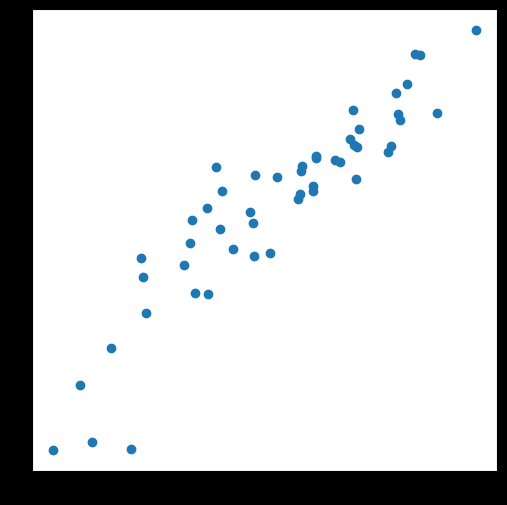
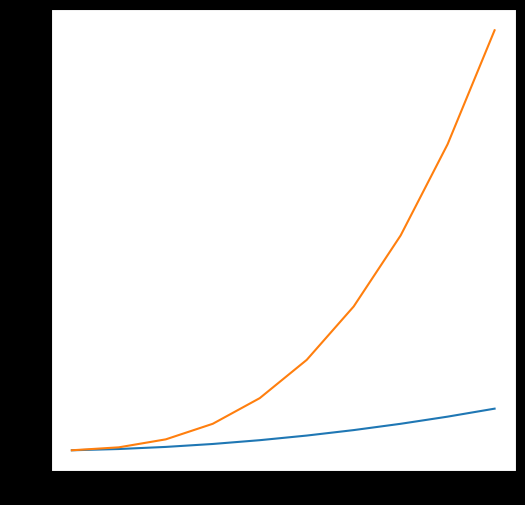
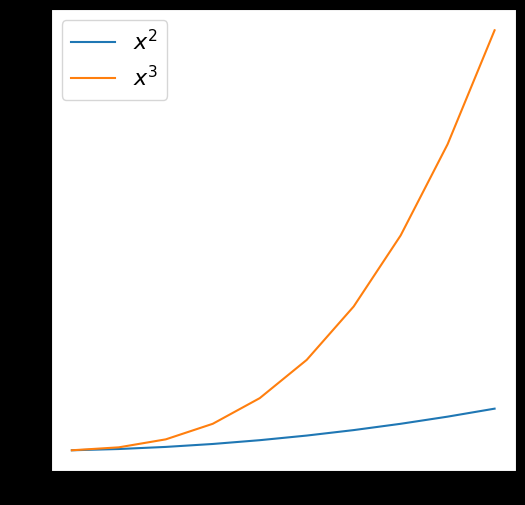
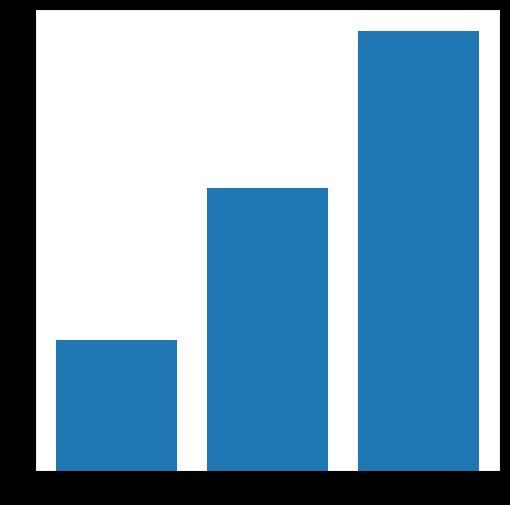
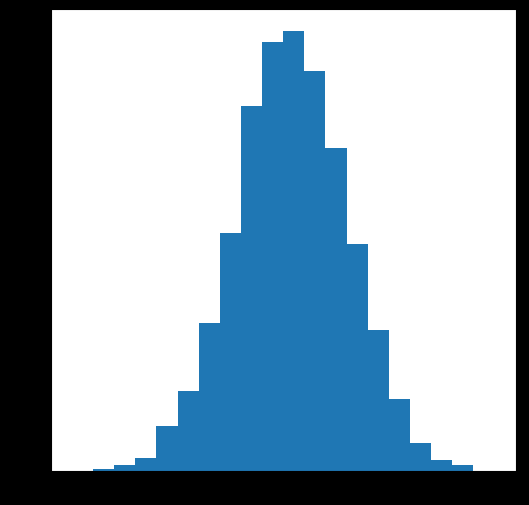
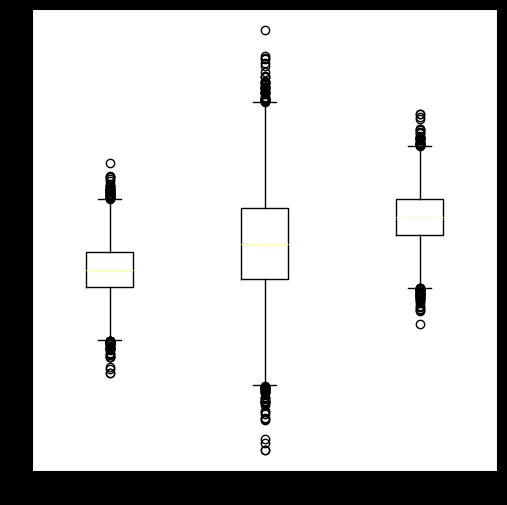
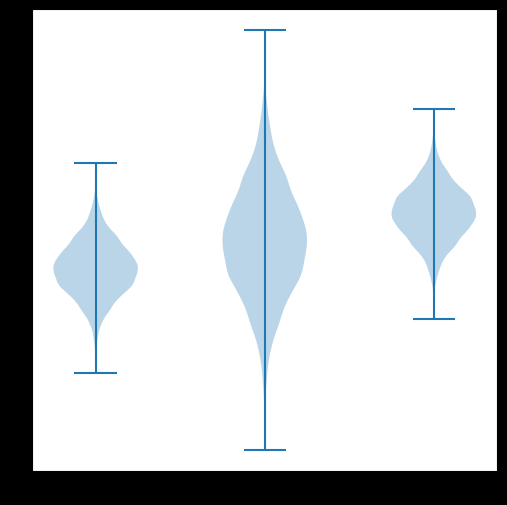
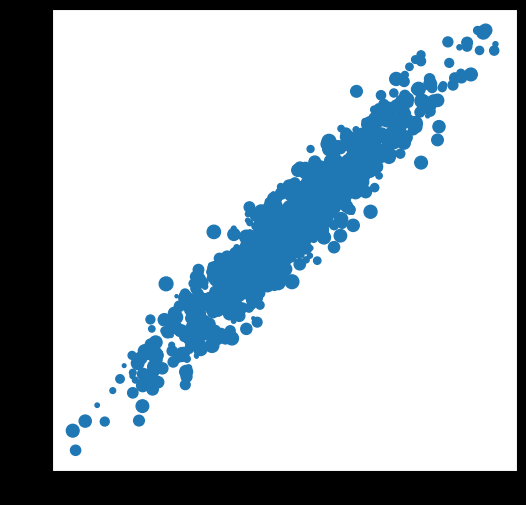
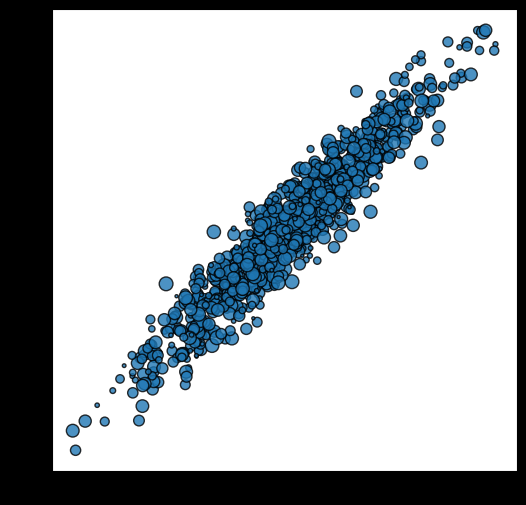
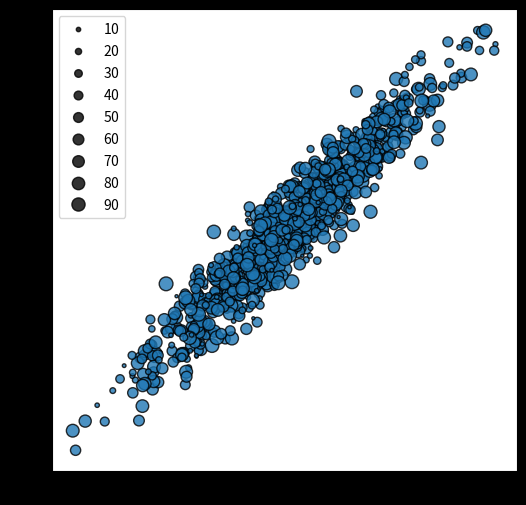
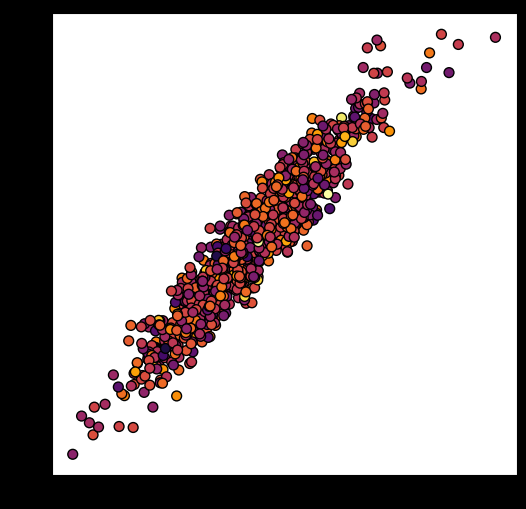
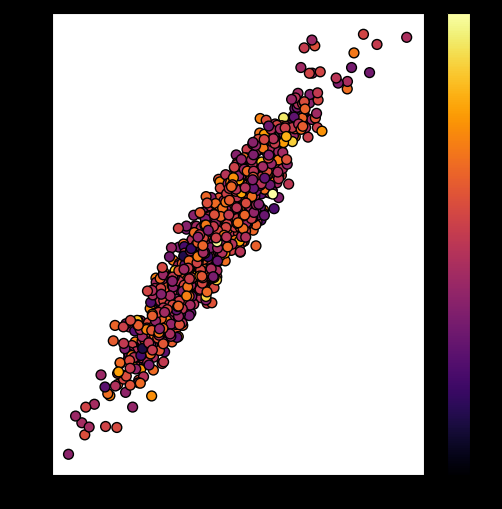
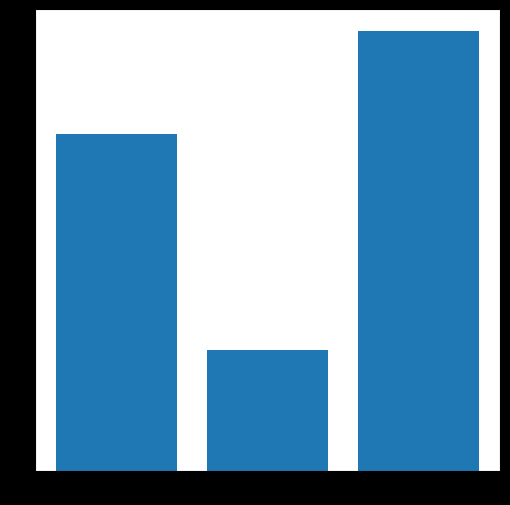
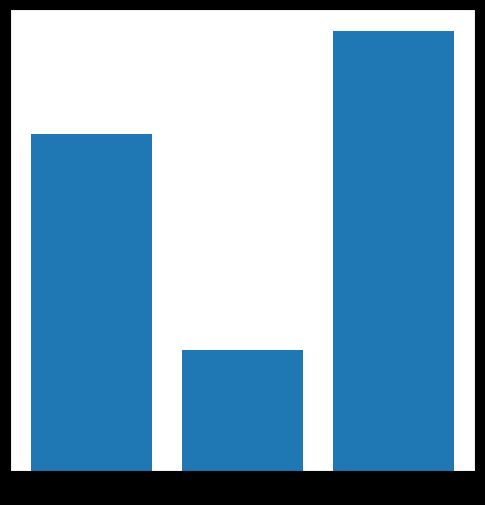
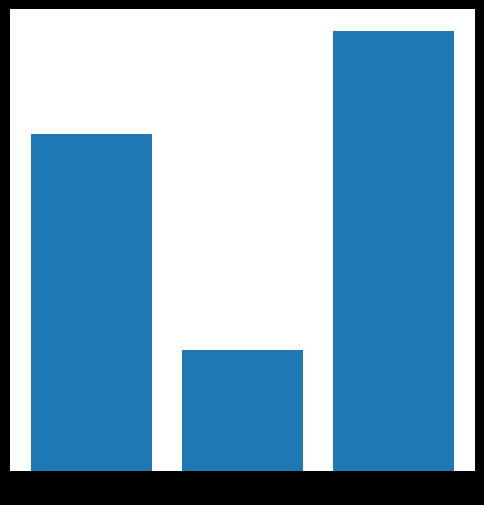
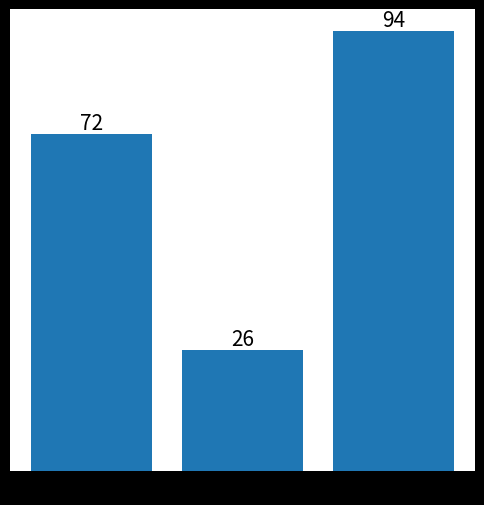

Reproduce these figures in Python, in order.
import matplotlib.pyplot as plt
import numpy as np

# Input
x = np.random.randn(1, 50)
y = 3*x + np.random.randn(1, 50)


# Figura principal
fig, ax = plt.subplots(figsize=(6, 6))

# Diagrama de dispersión
ax.scatter(x, y)

plt.show()

# Input
x = np.arange(1, 11, 1)
y = x ** 2
z = x ** 3


# Figura principal
fig, ax = plt.subplots(figsize=(6, 6))

# Figura de líneas
ax.plot(x, y)
ax.plot(x, z)

plt.show()

# Figura principal
fig, ax = plt.subplots(figsize=(6, 6))

# Figura de líneas
ax.plot(x, y, label="$x^{2}$")
ax.plot(x, z, label="$x^{3}$")

# Leyenda
ax.legend(fontsize=16)

plt.show()

# Input
x = np.array(["A", "B", "C"])
y = np.random.randint(1, 100, (3,))


# Figura principal
fig, ax = plt.subplots(figsize=(6, 6))

# Diagrama de barras
ax.bar(x, y)

plt.show()

# Input
x = np.random.randn(10000,)


# Figura principal
fig, ax = plt.subplots(figsize=(6, 6))

# Histograma
ax.hist(x, bins=20)

plt.show()

# Input
x = np.random.randn(10000,)
y = 2*x + 1
z = 2 - x


# Figura principal
fig, ax = plt.subplots(figsize=(6, 6))

# Boxplot
ax.boxplot([x, y, z])

plt.show()

# Input
x = np.random.randn(10000,)
y = 2*x + 1
z = 2 - x


# Figura principal
fig, ax = plt.subplots(figsize=(6, 6))

# Violinplot
ax.violinplot([x, y, z])

plt.show()

# Input
x = np.random.randn(1000)
y = 3*x + np.random.randn(1000)
z = np.random.randint(5, 100, (1000))


# Figura principal
fig, ax = plt.subplots(figsize=(6, 6))

# Diagrama de dispersión
im = ax.scatter(x, y, s=z)

plt.show()

# Figura principal
fig, ax = plt.subplots(figsize=(6, 6))

# Diagrama de dispersión
im = ax.scatter(x, y, s=z, edgecolor="black", alpha=0.8)

plt.show()

# Figura principal
fig, ax = plt.subplots(figsize=(6, 6))

# Diagrama de dispersión
im = ax.scatter(x, y, s=z, edgecolor="black", alpha=0.8)

# Leyenda
handles, labels = im.legend_elements(prop="sizes")
ax.legend(handles, labels)

plt.show()

# Input
x = np.random.randn(1000)
y = 3*x + np.random.randn(1000)
z = np.random.randn(1000)

# Mapa de colores
cmap = plt.cm.inferno


# Figura principal
fig, ax = plt.subplots(figsize=(6, 6))

# Diagrama de dispersión
im = ax.scatter(x, y, c=z, cmap=cmap, s=50, edgecolor="black")

plt.show()

# Figura principal
fig, ax = plt.subplots(figsize=(6, 6))

# Diagrama de dispersión
im = ax.scatter(x, y, c=z, cmap=cmap, s=50, edgecolor="black")

# Barra de colores
cbar = fig.colorbar(im, ax=ax)

plt.show()

# Input
x = ["A", "B", "C"]
y = np.random.randint(10, 100, (3,))


# Figura principal
fig, ax = plt.subplots(figsize=(6, 6))

# Diagrama de barras
ax.bar(x, y)

plt.show()

# Figura principal
fig, ax = plt.subplots(figsize=(6, 6))

# Diagrama de barras
ax.bar(x, y)

# Ticks del eje y
ax.set_yticks([])

plt.show()

# Figura principal
fig, ax = plt.subplots(figsize=(6, 6))

# Diagrama de barras
ax.bar(x, y)

# Ticks del eje y
ax.set_yticks([])

# Removemos el cuadro
for spine in plt.gca().spines.values():
    spine.set_visible(False)

plt.show()

# Figura principal
fig, ax = plt.subplots(figsize=(6, 6))

# Diagrama de barras
barra = ax.bar(x, y)

# Ticks del eje y
ax.set_yticks([])

# Removemos el cuadro
for spine in plt.gca().spines.values():
    spine.set_visible(False)
    
# Texto
for bar in barra:
    ax.text(bar.get_x() + bar.get_width()/2,
            bar.get_height() + 1,
            str(int(bar.get_height())),
            ha="center", fontsize=15)

plt.show()

# Input
x = np.random.randn(1, 50)
y = 3*x + np.random.randn(1, 50)

# Fondo oscuro en una figura
plt.style.use("dark_background")

# Figura principal
fig, ax = plt.subplots(figsize=(6, 6))

# Diagrama de dispersión
ax.scatter(x, y)

plt.show()

fig.dpi

fig.savefig("figura.png", dpi=144)